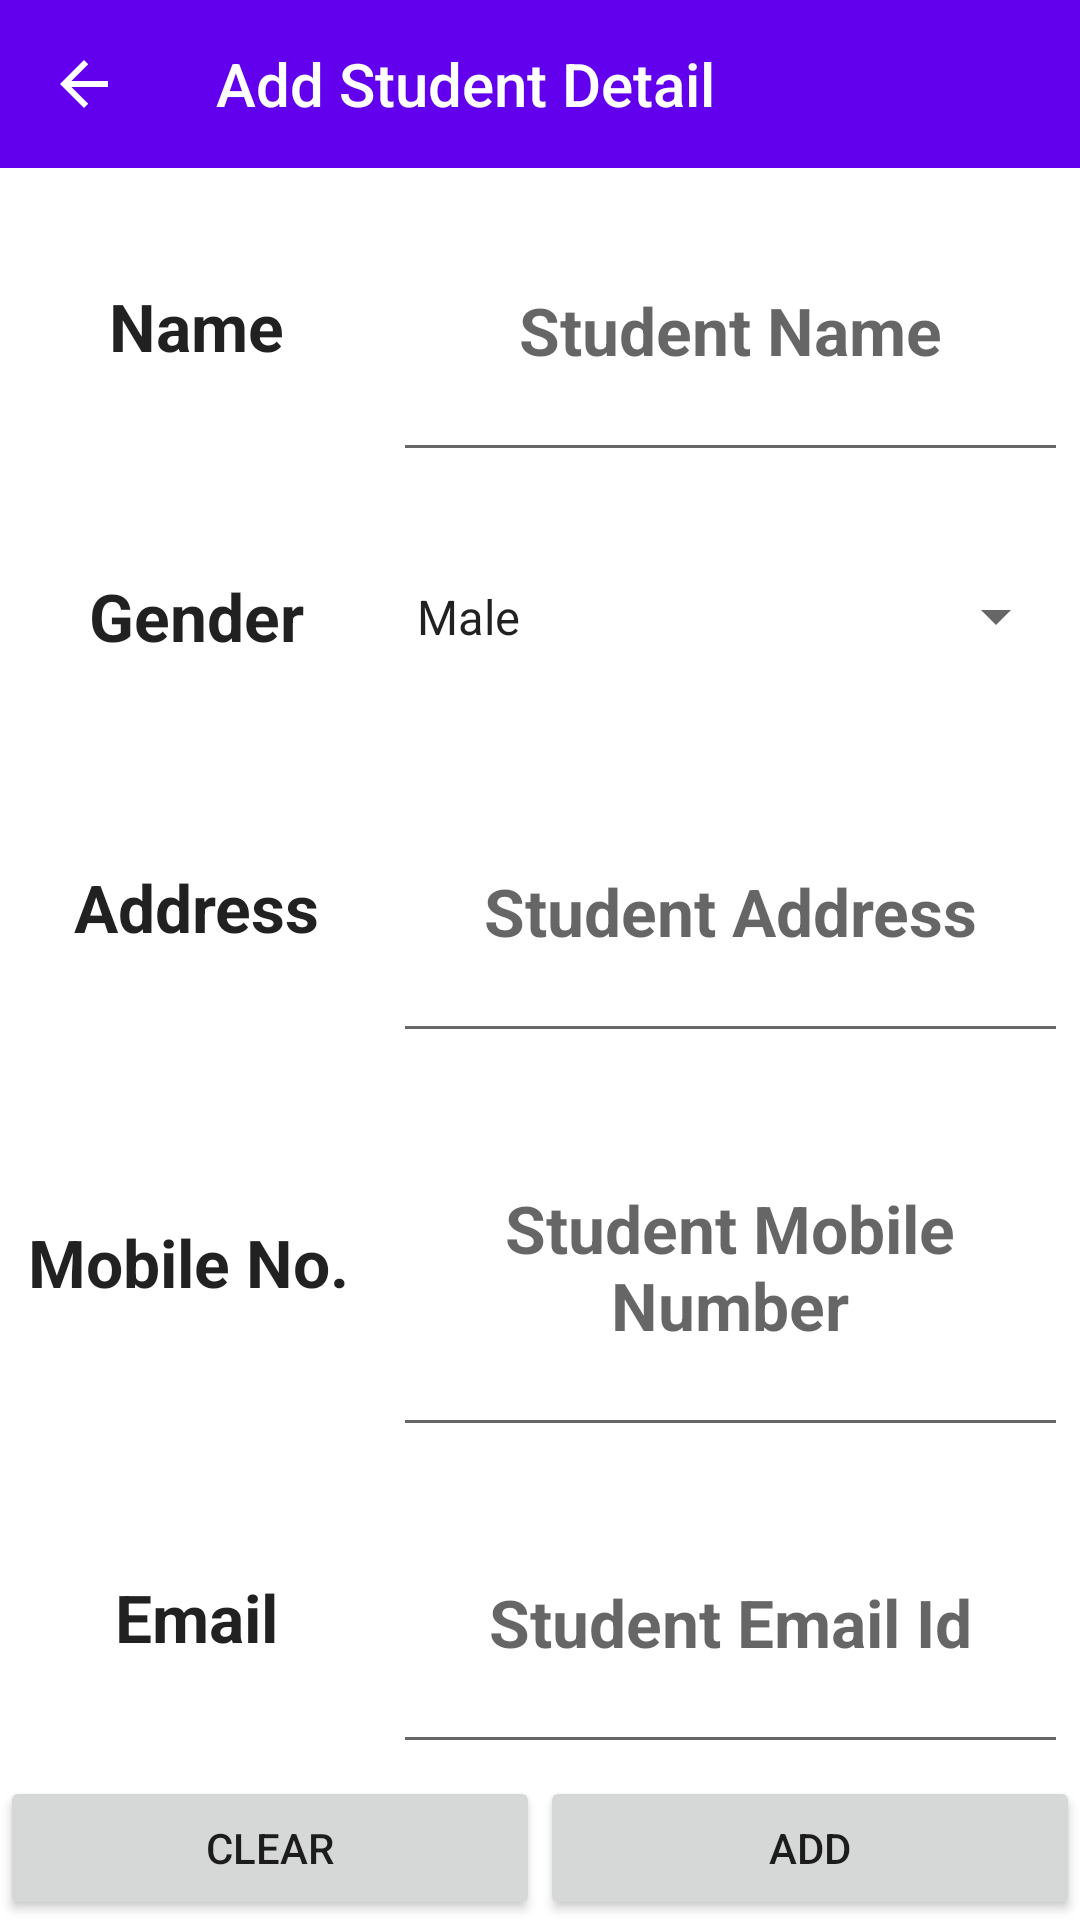

Android layout source for this screen:
<!-- AndroidManifest.xml: application theme AppTheme -->
<!-- res/layout/activity_add_student.xml -->
<?xml version="1.0" encoding="utf-8"?>
<LinearLayout xmlns:android="http://schemas.android.com/apk/res/android"
    xmlns:app="http://schemas.android.com/apk/res-auto"
    android:layout_width="match_parent"
    android:layout_height="match_parent"
    android:background="#FFFFFF"
    android:orientation="vertical">

    <android.support.v7.widget.Toolbar
        android:id="@+id/toolbar"
        android:layout_width="match_parent"
        android:layout_height="wrap_content"
        android:background="@color/colorPrimary"
        android:minHeight="?attr/actionBarSize"
        app:title="Add Student Detail"
        app:navigationIcon="?attr/homeAsUpIndicator"
        android:theme="@style/ThemeOverlay.AppCompat.Dark.ActionBar"
        app:titleTextColor="@color/white" />

    <LinearLayout
        android:layout_width="fill_parent"
        android:layout_height="0dp"
        android:layout_weight="1"
        android:gravity="center"
        android:orientation="vertical">

        <TableLayout
            android:layout_width="match_parent"
            android:layout_height="match_parent"
            android:layout_weight="1"
            android:gravity="center">

            <TableRow
                android:layout_width="fill_parent"
                android:layout_height="0dp"
                android:layout_margin="2dp"
                android:layout_weight="1">

                <TextView
                    android:layout_width="match_parent"
                    android:layout_height="match_parent"
                    android:layout_column="0"
                    android:layout_margin="2dp"
                    android:gravity="center"
                    android:text="Name"
                    android:textAppearance="?android:attr/textAppearanceLarge"
                    android:textStyle="bold" />

                <EditText
                    android:id="@+id/edtName"
                    android:layout_width="wrap_content"
                    android:layout_height="match_parent"
                    android:layout_column="1"
                    android:layout_margin="2dp"
                    android:layout_weight="1"
                    android:gravity="center"
                    android:hint="Student Name"
                    android:textAppearance="?android:attr/textAppearanceLarge"
                    android:textStyle="bold" />
            </TableRow>

            <TableRow
                android:layout_width="fill_parent"
                android:layout_height="0dp"
                android:layout_margin="2dp"
                android:layout_weight="1">

                <TextView
                    android:layout_width="match_parent"
                    android:layout_height="match_parent"
                    android:layout_column="0"
                    android:layout_margin="2dp"
                    android:gravity="center"
                    android:text="Gender"
                    android:textAppearance="?android:attr/textAppearanceLarge"
                    android:textStyle="bold" />

                <Spinner
                    android:id="@+id/spGender"
                    android:layout_width="wrap_content"
                    android:layout_height="match_parent"
                    android:layout_column="1"
                    android:layout_margin="2dp"
                    android:layout_weight="1"
                    android:entries="@array/array_gender"
                    android:gravity="center"
                    android:prompt="@string/select_gender"
                    android:textAppearance="?android:attr/textAppearanceLarge"
                    android:textStyle="bold" />
            </TableRow>

            <TableRow
                android:layout_width="fill_parent"
                android:layout_height="0dp"
                android:layout_margin="2dp"
                android:layout_weight="1"
                android:stretchColumns="1">

                <TextView
                    android:layout_width="match_parent"
                    android:layout_height="match_parent"
                    android:layout_column="0"
                    android:layout_margin="2dp"
                    android:gravity="center"
                    android:text=" Address "
                    android:textAppearance="?android:attr/textAppearanceLarge"
                    android:textStyle="bold" />

                <EditText
                    android:id="@+id/edtAddress"
                    android:layout_width="wrap_content"
                    android:layout_height="match_parent"
                    android:layout_column="1"
                    android:layout_margin="2dp"
                    android:layout_weight="1"
                    android:gravity="center"
                    android:hint="Student Address"
                    android:textAppearance="?android:attr/textAppearanceLarge"
                    android:textStyle="bold" />
            </TableRow>

            <TableRow
                android:layout_width="fill_parent"
                android:layout_height="0dp"
                android:layout_margin="2dp"
                android:layout_weight="1">

                <TextView
                    android:layout_width="match_parent"
                    android:layout_height="match_parent"
                    android:layout_column="0"
                    android:layout_margin="2dp"
                    android:gravity="center"
                    android:text=" Mobile No.  "
                    android:textAppearance="?android:attr/textAppearanceLarge"
                    android:textStyle="bold" />

                <EditText
                    android:id="@+id/edtMobile"
                    android:layout_width="wrap_content"
                    android:layout_height="match_parent"
                    android:layout_column="1"
                    android:layout_margin="2dp"
                    android:layout_weight="1"
                    android:gravity="center"
                    android:hint="Student Mobile Number"
                    android:textAppearance="?android:attr/textAppearanceLarge"
                    android:textStyle="bold" />
            </TableRow>

            <TableRow
                android:layout_width="fill_parent"
                android:layout_height="0dp"
                android:layout_margin="2dp"
                android:layout_weight="1">

                <TextView
                    android:layout_width="match_parent"
                    android:layout_height="match_parent"
                    android:layout_column="0"
                    android:layout_margin="2dp"
                    android:gravity="center"
                    android:text=" Email "
                    android:textAppearance="?android:attr/textAppearanceLarge"
                    android:textStyle="bold" />

                <EditText
                    android:id="@+id/edtEmail"
                    android:layout_width="wrap_content"
                    android:layout_height="match_parent"
                    android:layout_column="1"
                    android:layout_margin="2dp"
                    android:layout_weight="1"
                    android:gravity="center"
                    android:hint="Student Email Id"
                    android:textAppearance="?android:attr/textAppearanceLarge"
                    android:textStyle="bold" />
            </TableRow>
        </TableLayout>

        <LinearLayout
            android:layout_width="match_parent"
            android:layout_height="wrap_content"
            android:orientation="horizontal">

            <Button
                android:id="@+id/btnClear"
                android:layout_width="wrap_content"
                android:layout_height="wrap_content"
                android:layout_weight="1"
                android:text="Clear" />

            <Button
                android:id="@+id/btnAdd"
                android:layout_width="wrap_content"
                android:layout_height="wrap_content"
                android:layout_weight="1"
                android:text="Add" />

        </LinearLayout>
    </LinearLayout>
</LinearLayout>
<!-- resources referenced by this layout -->
<resources>
  <string-array name="array_gender">
          <item>Male</item>
          <item>Female</item>
      </string-array>
  <string name="select_gender">Select Gender</string>
  <style name="AppTheme" parent="@style/Theme.AppCompat.Light.NoActionBar">
          <item name="colorPrimary">@color/colorPrimary</item>
          <item name="colorPrimaryDark">@color/colorPrimaryDark</item>
          <item name="colorAccent">@color/colorAccent</item>
      </style>
  <!-- not gathered from this repository: default colours our renderer supplied (Android Studio template values) -->
  <color name="white">#FFFFFFFF</color>
  <color name="colorPrimary">#FF6200EE</color>
  <color name="colorPrimaryDark">#FF3700B3</color>
  <color name="colorAccent">#FF03DAC5</color>
</resources>
